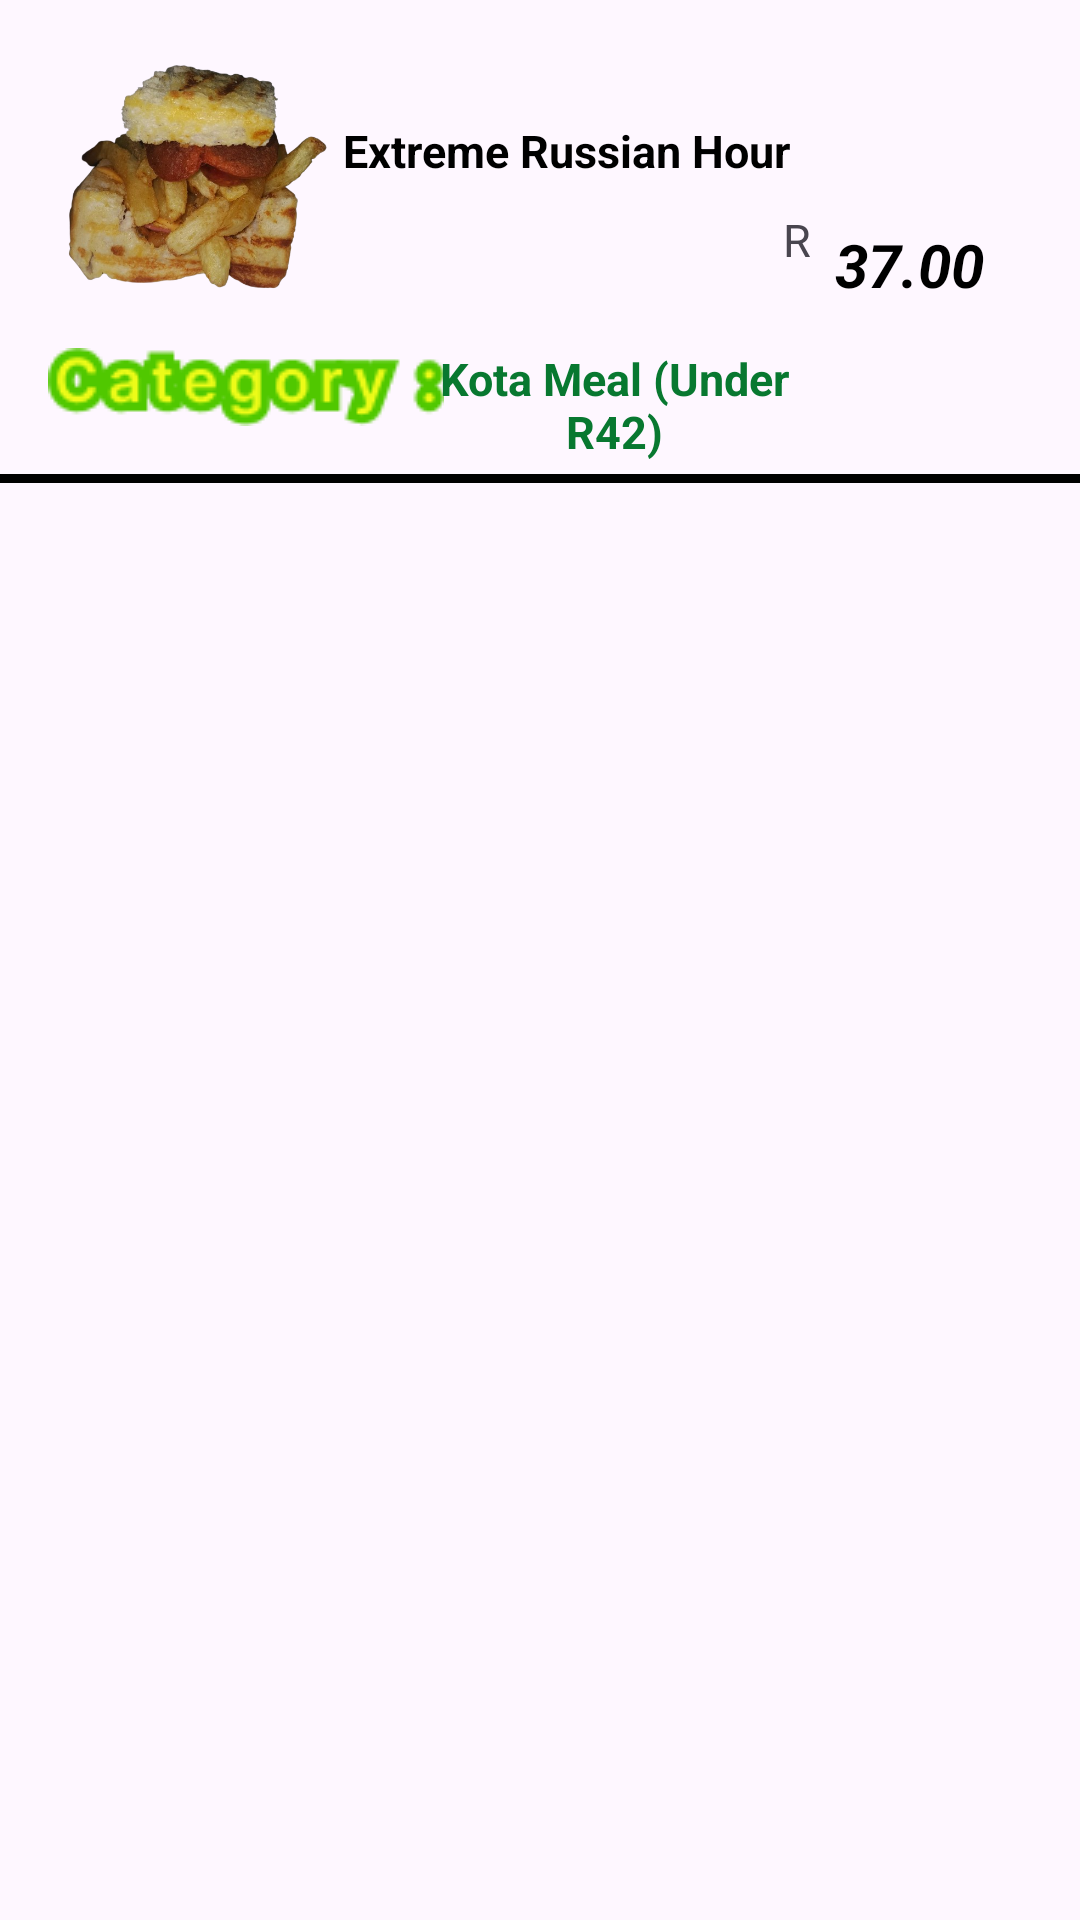

Produce the Android XML layout that renders to this screen, including the resource entries it uses.
<!-- AndroidManifest.xml: application theme Theme.Fontis_fine_dine -->
<!-- res/layout/lst_of_orders.xml -->
<?xml version="1.0" encoding="utf-8"?>
<androidx.constraintlayout.widget.ConstraintLayout xmlns:android="http://schemas.android.com/apk/res/android"
    xmlns:app="http://schemas.android.com/apk/res-auto"
    xmlns:tools="http://schemas.android.com/tools"
    android:layout_width="match_parent"
    android:layout_height="wrap_content">


    <ImageView
        android:id="@+id/foodImg"
        android:layout_width="100dp"
        android:layout_height="100dp"
        android:layout_marginStart="16dp"
        android:layout_marginTop="8dp"
        app:layout_constraintStart_toStartOf="parent"
        app:layout_constraintTop_toTopOf="parent"
        app:srcCompat="@drawable/kota2" />

    <ImageView
        android:id="@+id/categoryTxt"
        android:layout_width="wrap_content"
        android:layout_height="wrap_content"
        android:layout_marginStart="16dp"
        android:layout_marginTop="8dp"
        app:layout_constraintStart_toStartOf="parent"
        app:layout_constraintTop_toBottomOf="@+id/foodImg"
        app:srcCompat="@drawable/category_text" />

    <TextView
        android:id="@+id/categoryNme"
        android:layout_width="120dp"
        android:layout_height="wrap_content"
        android:layout_marginTop="8dp"
        android:gravity="center"
        android:text="Kota Meal (Under R42)"
        android:textColor="@color/ThemeGreen"
        android:textSize="15sp"
        android:textStyle="bold"
        app:layout_constraintEnd_toStartOf="@+id/currency"
        app:layout_constraintStart_toEndOf="@+id/categoryTxt"
        app:layout_constraintTop_toBottomOf="@+id/foodImg"
        tools:ignore="TextSizeCheck" />

    <TextView
        android:id="@+id/item_name"
        android:layout_width="180dp"
        android:layout_height="wrap_content"
        android:layout_marginTop="40dp"
        android:gravity="center"
        android:text="Extreme Russian Hour"
        android:textColor="@color/black"
        android:textSize="15sp"
        android:textStyle="bold"
        app:layout_constraintEnd_toStartOf="@+id/currency"
        app:layout_constraintStart_toEndOf="@+id/foodImg"
        app:layout_constraintTop_toTopOf="parent" />

    <TextView
        android:id="@+id/item_price"
        android:layout_width="wrap_content"
        android:layout_height="wrap_content"
        android:layout_marginEnd="24dp"
        android:paddingHorizontal="8dp"
        android:paddingVertical="5dp"
        android:text="37.00"
        android:textColor="@color/black"
        android:textSize="20sp"
        android:textStyle="italic|bold"
        app:layout_constraintBottom_toTopOf="@id/categoryNme"
        app:layout_constraintEnd_toEndOf="parent"
        app:layout_constraintTop_toBottomOf="@id/item_name" />

    <TextView
        android:id="@+id/currency"
        android:layout_width="wrap_content"
        android:layout_height="wrap_content"
        android:text="R"
        android:textSize="15sp"
        app:layout_constraintEnd_toStartOf="@+id/item_price"
        app:layout_constraintTop_toTopOf="@id/item_price" />

    <View
        android:id="@+id/divider"
        android:layout_width="match_parent"
        android:layout_height="3dp"
        android:layout_marginTop="16dp"
        android:background="@color/black"
        app:layout_constraintStart_toStartOf="parent"
        app:layout_constraintTop_toBottomOf="@+id/categoryTxt" />


</androidx.constraintlayout.widget.ConstraintLayout>
<!-- resources referenced by this layout -->
<resources>
  <color name="ThemeGreen">#087830</color>
  <color name="black">#FF000000</color>
  <!-- drawable category_text: png bitmap (drawable, 2918 bytes) -->
  <!-- drawable kota2: png bitmap (drawable, 295567 bytes) -->
  <style name="Theme.Fontis_fine_dine" parent="Base.Theme.Fontis_fine_dine" />
  <style name="Base.Theme.Fontis_fine_dine" parent="Theme.Material3.DayNight.NoActionBar">
          
          
      </style>
</resources>
